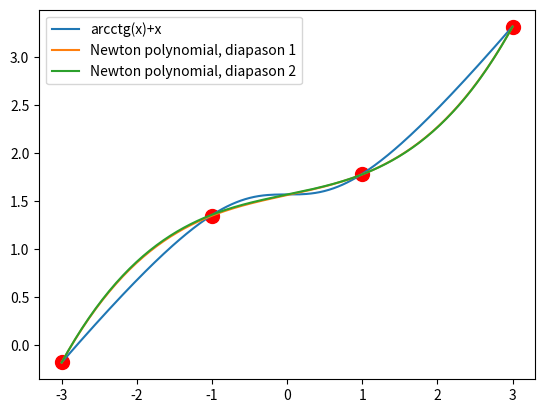

Python code for this plot:
import numpy as np
import matplotlib.pyplot as plot
from sympy.abc import x
import sympy as sp

x_arr = [-3, -1, 1, 3]
y_arr = [-0.18, 1.35, 1.78, 3.32]

x_arr1 = [-3, 0, 1, 3]
y_arr1 = [-0.18, 1.57, 1.78, 3.32]

plot.plot(x_arr, y_arr, marker='o', color='r', ls='', markersize=10)


def func(x):
    return 2 * np.arctan(np.sqrt(x ** 2 + 1) - x) + x


def grad(x, y, a, b):
    if a == 0: return y[b]
    return (grad(x, y, a - 1, b) - grad(x, y, a - 1, a - 1)) / (x[b] - x[a - 1])


def newton(x_array, y_array, x):
    yres = 0
    for p in range(len(x_array)):
        prodres = grad(x_array, y_array, p, p)
        for q in range(p):
            prodres *= (x - x_array[q])
        yres += prodres
    return yres

print("Поліном Ньютона:")

prange = np.linspace(x_arr[0], x_arr[-1], 200)
prange1 = np.linspace(x_arr1[0], x_arr1[-1], 200)

plot.plot(prange, func(prange), label='arcctg(x)+x')

print(sp.Poly(newton(x_arr, y_arr, x)))
plot.plot(prange, newton(x_arr, y_arr, prange), label='Newton polynomial, diapason 1')

print(sp.Poly(newton(x_arr1, y_arr1, x)))
plot.plot(prange1, newton(x_arr1, y_arr1, prange1), label='Newton polynomial, diapason 2')
plot.legend()
plot.show()

print("\nПохибка(Діапазон 1):")
print(np.abs(func(-0.5) - newton(x_arr, y_arr, -0.5)))
print("\nПохибка(Діапазон 2):")
print(np.abs(func(-0.5) - newton(x_arr1, y_arr1, -0.5)))
